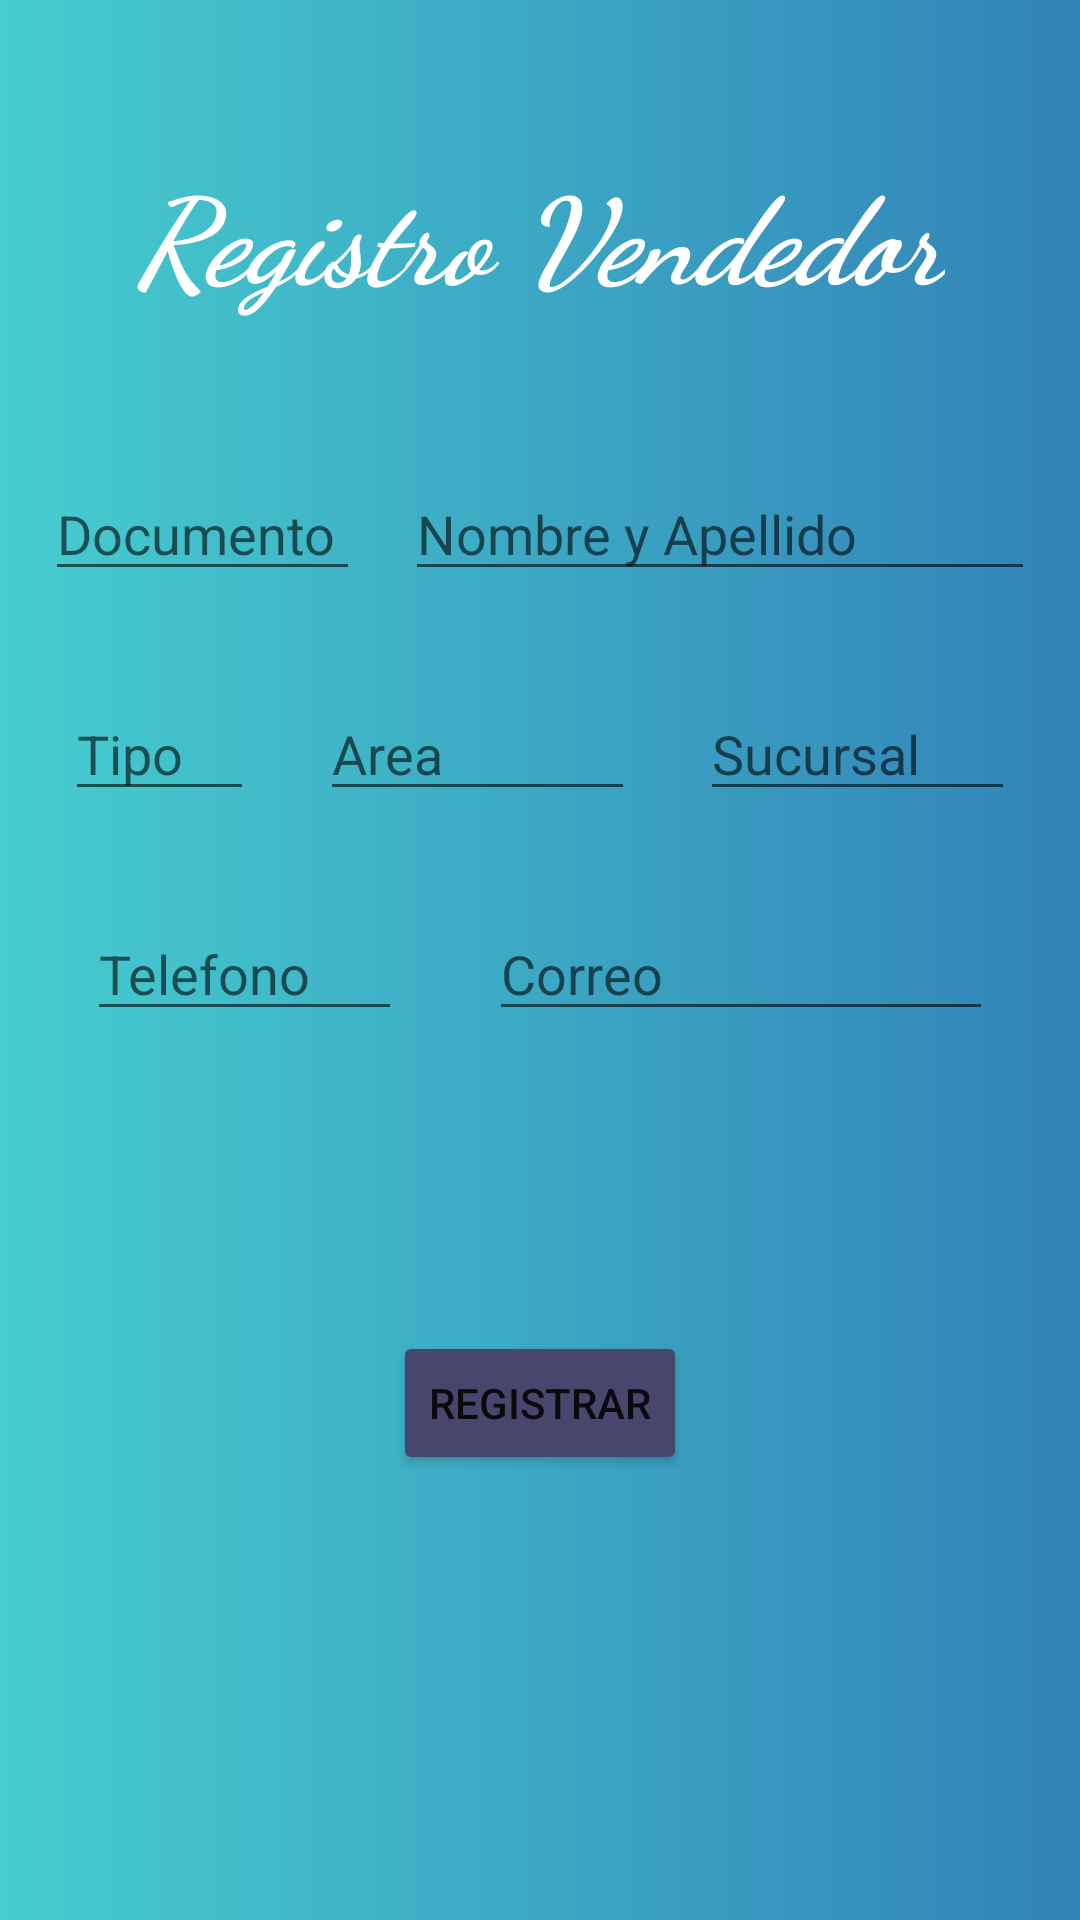

Write the Android layout XML for this screen, with the resource values it uses.
<!-- AndroidManifest.xml: application theme Theme.CRUDSqliteAndList -->
<!-- res/layout/activity_register_seller.xml -->
<?xml version="1.0" encoding="utf-8"?>
<androidx.constraintlayout.widget.ConstraintLayout xmlns:android="http://schemas.android.com/apk/res/android"
    xmlns:app="http://schemas.android.com/apk/res-auto"
    xmlns:tools="http://schemas.android.com/tools"
    android:layout_width="match_parent"
    android:layout_height="match_parent"
    android:background="@drawable/fondo"
    tools:context=".Views.Activities.RegisterSeller">

    <EditText
        android:id="@+id/edtRegisSellerDoc"
        android:layout_width="wrap_content"
        android:layout_height="wrap_content"
        android:layout_marginTop="50dp"
        android:ems="5"
        android:hint="Documento"
        android:textColor="@color/white"
        app:layout_constraintEnd_toStartOf="@+id/edtRegisSellerName"
        app:layout_constraintHorizontal_bias="0.5"
        app:layout_constraintStart_toStartOf="parent"
        app:layout_constraintTop_toBottomOf="@+id/TituloRegisSeller"
        tools:ignore="TouchTargetSizeCheck" />

    <TextView
        android:id="@+id/TituloRegisSeller"
        android:fontFamily="cursive"
        android:textColor="@color/white"
        android:textSize="40sp"
        android:textStyle="bold|italic"
        android:layout_width="wrap_content"
        android:layout_height="wrap_content"
        android:layout_marginTop="50dp"
        android:text="Registro Vendedor"
        app:layout_constraintEnd_toEndOf="parent"
        app:layout_constraintStart_toStartOf="parent"
        app:layout_constraintTop_toTopOf="parent" />

    <EditText
        android:id="@+id/edtRegisSellerName"
        android:layout_width="wrap_content"
        android:layout_height="wrap_content"
        android:layout_marginTop="50dp"
        android:ems="10"
        android:hint="Nombre y Apellido"
        android:textColor="@color/white"
        app:layout_constraintEnd_toEndOf="parent"
        app:layout_constraintStart_toEndOf="@+id/edtRegisSellerDoc"
        app:layout_constraintTop_toBottomOf="@+id/TituloRegisSeller" />

    <EditText
        android:id="@+id/edtRegisSellerType"
        android:layout_width="wrap_content"
        android:layout_height="wrap_content"
        android:layout_marginTop="32dp"
        android:ems="3"
        android:hint="Tipo"
        android:textColor="@color/white"
        app:layout_constraintEnd_toStartOf="@+id/edtRegisSellerArea"
        app:layout_constraintHorizontal_bias="0.5"
        app:layout_constraintStart_toStartOf="parent"
        app:layout_constraintTop_toBottomOf="@+id/edtRegisSellerDoc"
        tools:ignore="TouchTargetSizeCheck" />

    <EditText
        android:id="@+id/edtRegisSellerArea"
        android:layout_width="wrap_content"
        android:layout_height="wrap_content"
        android:layout_marginTop="32dp"
        android:ems="5"
        android:hint="Area"
        android:textColor="@color/white"
        app:layout_constraintEnd_toStartOf="@+id/edtRegisSellerSucursal"
        app:layout_constraintHorizontal_bias="0.5"
        app:layout_constraintStart_toEndOf="@+id/edtRegisSellerType"
        app:layout_constraintTop_toBottomOf="@+id/edtRegisSellerDoc"
        tools:ignore="TouchTargetSizeCheck" />

    <EditText
        android:id="@+id/edtRegisSellerSucursal"
        android:layout_width="wrap_content"
        android:layout_height="wrap_content"
        android:layout_marginTop="32dp"
        android:ems="5"
        android:hint="Sucursal"
        android:textColor="@color/white"
        app:layout_constraintEnd_toEndOf="parent"
        app:layout_constraintStart_toEndOf="@+id/edtRegisSellerArea"
        app:layout_constraintTop_toBottomOf="@+id/edtRegisSellerName"
        tools:ignore="TouchTargetSizeCheck" />

    <EditText
        android:id="@+id/edtRegisSellerTel"
        android:layout_width="wrap_content"
        android:layout_height="wrap_content"
        android:layout_marginTop="32dp"
        android:ems="5"
        android:hint="Telefono"
        android:textColor="@color/white"
        app:layout_constraintEnd_toStartOf="@+id/edtRegisSellerMail"
        app:layout_constraintHorizontal_bias="0.5"
        app:layout_constraintStart_toStartOf="parent"
        app:layout_constraintTop_toBottomOf="@+id/edtRegisSellerArea" />

    <EditText
        android:id="@+id/edtRegisSellerMail"
        android:layout_width="wrap_content"
        android:layout_height="wrap_content"
        android:layout_marginTop="32dp"
        android:ems="8"
        android:hint="Correo"
        android:textColor="@color/white"
        app:layout_constraintEnd_toEndOf="parent"
        app:layout_constraintStart_toEndOf="@+id/edtRegisSellerTel"
        app:layout_constraintTop_toBottomOf="@+id/edtRegisSellerArea" />

    <Button
        android:id="@+id/btnRegisSellerAdd"
        android:backgroundTint="@color/btnRegistrar"
        android:layout_width="wrap_content"
        android:layout_height="wrap_content"
        android:layout_marginTop="100dp"
        android:text="Registrar"
        app:layout_constraintEnd_toEndOf="parent"
        app:layout_constraintStart_toStartOf="parent"
        app:layout_constraintTop_toBottomOf="@+id/edtRegisSellerTel" />

</androidx.constraintlayout.widget.ConstraintLayout>
<!-- resources referenced by this layout -->
<resources>
  <color name="btnRegistrar">#48466D</color>
  <color name="white">#FFFFFFFF</color>
  <!-- drawable fondo (drawable) -->
  <?xml version="1.0" encoding="utf-8"?>
  <selector xmlns:android="http://schemas.android.com/apk/res/android">
      <item>
          <shape>
  
              <gradient
                  android:centerX="0"
                  android:endColor="#3282B8"
                  android:startColor="#46CDCF"
                  android:type="linear" />
  
          </shape>
      </item>
  </selector>
  <style name="Theme.CRUDSqliteAndList" parent="Theme.MaterialComponents.DayNight.DarkActionBar">
          
          <item name="colorPrimary">@color/purple_500</item>
          <item name="colorPrimaryVariant">@color/purple_700</item>
          <item name="colorOnPrimary">@color/white</item>
          
          <item name="colorSecondary">@color/teal_200</item>
          <item name="colorSecondaryVariant">@color/teal_700</item>
          <item name="colorOnSecondary">@color/black</item>
          
          <item name="android:statusBarColor" tools:targetApi="l">?attr/colorPrimaryVariant</item>
          
      </style>
  <color name="purple_500">#FF6200EE</color>
  <color name="purple_700">#FF3700B3</color>
  <color name="teal_200">#FF03DAC5</color>
  <color name="teal_700">#FF018786</color>
  <color name="black">#FF000000</color>
</resources>
